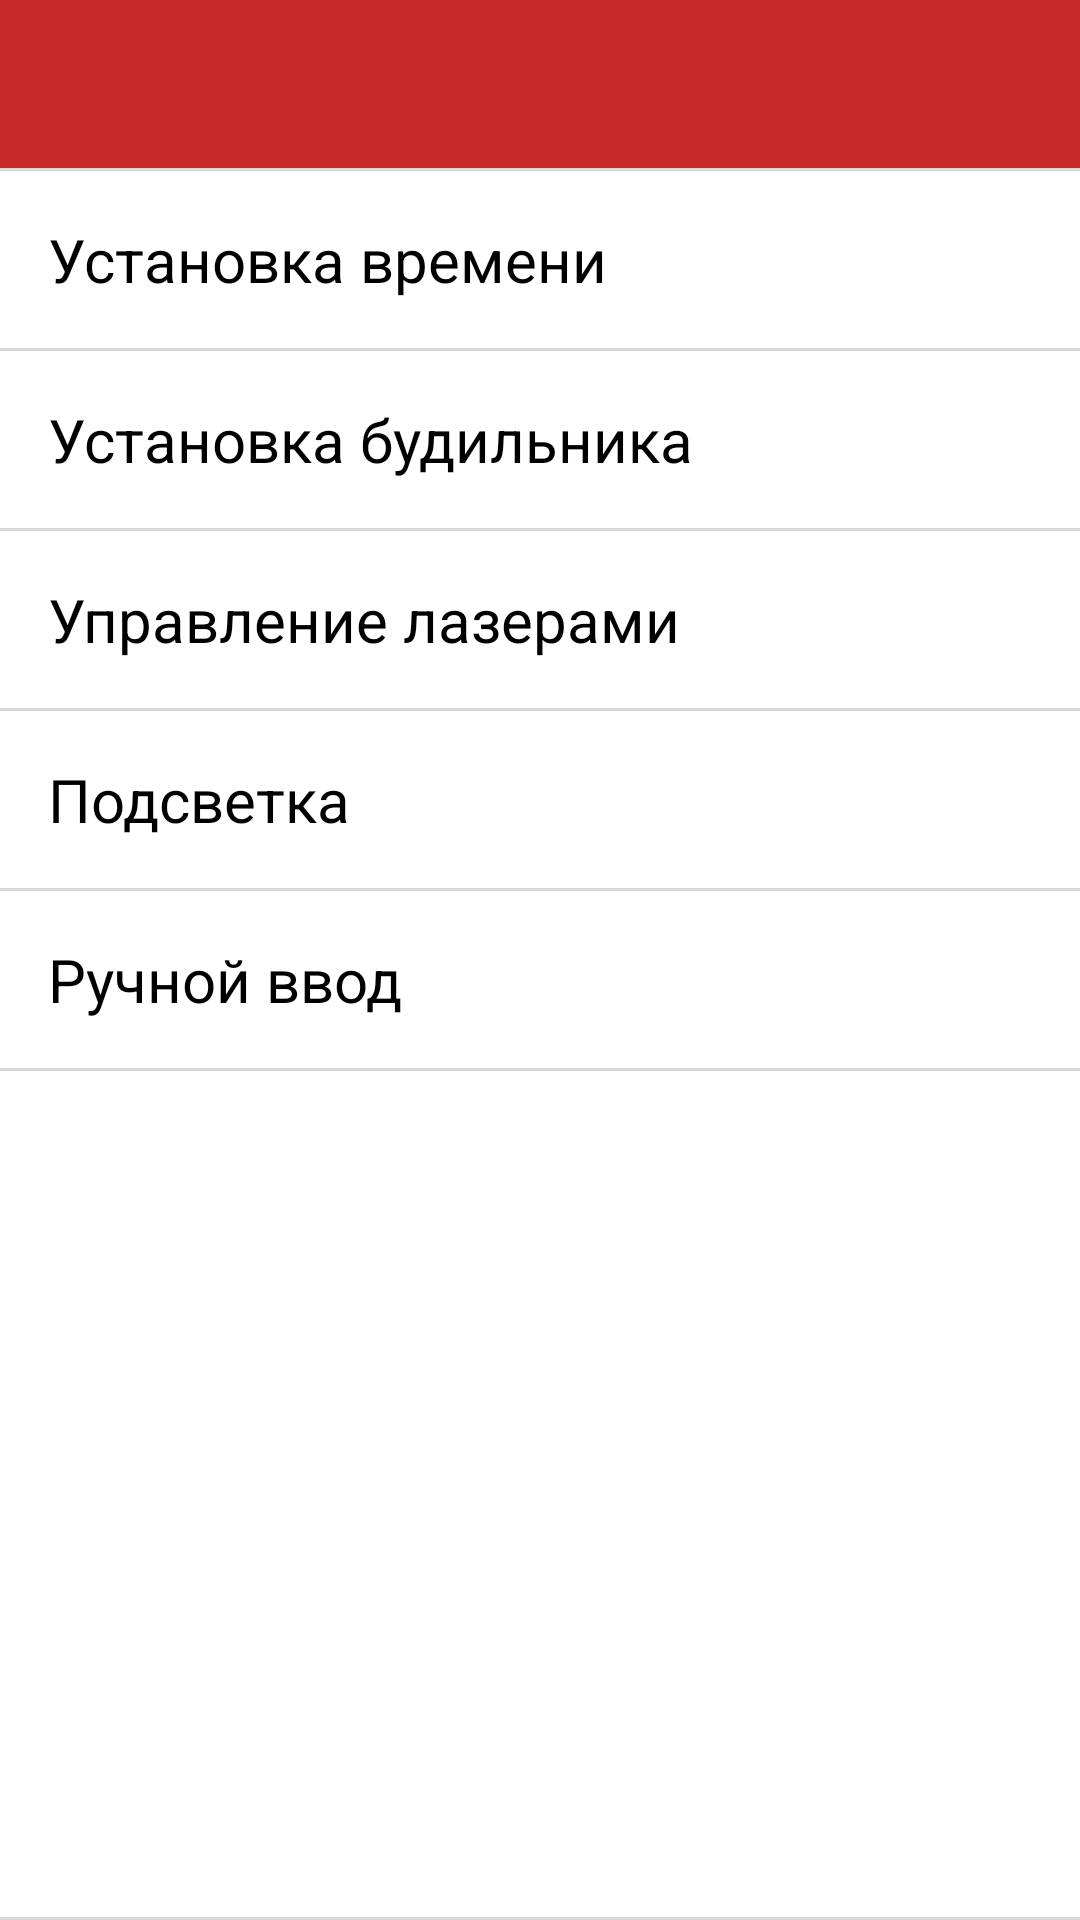

Produce the Android XML layout that renders to this screen, including the resource entries it uses.
<!-- AndroidManifest.xml: activity theme AppTheme -->
<!-- res/layout/activity_main.xml -->
<?xml version="1.0" encoding="utf-8"?>
<android.support.design.widget.CoordinatorLayout xmlns:android="http://schemas.android.com/apk/res/android"
    android:id="@+id/coordinatorLayout"
    android:layout_width="match_parent"
    android:layout_height="match_parent">


    <LinearLayout xmlns:android="http://schemas.android.com/apk/res/android"
        android:layout_width="match_parent"
        android:layout_height="match_parent"
        android:orientation="vertical">

        <include layout="@layout/toolbar" />



        <View
            style="@style/Line"
            android:layout_width="match_parent"
            android:layout_height="@dimen/line_height" />

        <RelativeLayout
            android:id="@+id/rlTime"
            android:layout_width="match_parent"
            android:layout_height="wrap_content"
            android:layout_margin="@dimen/regular_dim">

            <TextView
                android:layout_width="wrap_content"
                android:layout_height="wrap_content"
                android:layout_alignParentLeft="true"
                android:layout_alignParentStart="true"
                android:layout_centerVertical="true"
                android:text="@string/set_time"
                android:textSize="@dimen/text_size_about" />

            <ImageView
                android:layout_width="wrap_content"
                android:layout_height="wrap_content"
                android:layout_alignParentEnd="true"
                android:layout_alignParentRight="true"
                android:src="@drawable/ic_keyboard_arrow_right_black_24dp" />

        </RelativeLayout>

        <View
            style="@style/Line"
            android:layout_width="match_parent"
            android:layout_height="@dimen/line_height" />

        <RelativeLayout
            android:id="@+id/rlAlarm"
            android:layout_width="match_parent"
            android:layout_height="wrap_content"
            android:layout_margin="@dimen/regular_dim">

            <TextView
                android:layout_width="wrap_content"
                android:layout_height="wrap_content"
                android:layout_alignParentLeft="true"
                android:layout_alignParentStart="true"
                android:layout_centerVertical="true"
                android:text="@string/set_alarm"
                android:textSize="@dimen/text_size_about" />

            <ImageView
                android:layout_width="wrap_content"
                android:layout_height="wrap_content"
                android:layout_alignParentEnd="true"
                android:layout_alignParentRight="true"
                android:src="@drawable/ic_keyboard_arrow_right_black_24dp" />

        </RelativeLayout>

        <View
            style="@style/Line"
            android:layout_width="match_parent"
            android:layout_height="@dimen/line_height" />

        <RelativeLayout
            android:id="@+id/rlLaser"
            android:layout_width="match_parent"
            android:layout_height="wrap_content"
            android:layout_margin="@dimen/regular_dim">

            <TextView
                android:layout_width="wrap_content"
                android:layout_height="wrap_content"
                android:layout_alignParentLeft="true"
                android:layout_alignParentStart="true"
                android:layout_centerVertical="true"
                android:text="@string/manager_laser"
                android:textSize="@dimen/text_size_about" />

            <ImageView
                android:layout_width="wrap_content"
                android:layout_height="wrap_content"
                android:layout_alignParentEnd="true"
                android:layout_alignParentRight="true"
                android:src="@drawable/ic_keyboard_arrow_right_black_24dp" />

        </RelativeLayout>

        <View
            style="@style/Line"
            android:layout_width="match_parent"
            android:layout_height="@dimen/line_height" />

        <RelativeLayout
            android:id="@+id/rlLight"
            android:layout_width="match_parent"
            android:layout_height="wrap_content"
            android:layout_margin="@dimen/regular_dim">

            <TextView
                android:layout_width="wrap_content"
                android:layout_height="wrap_content"
                android:layout_alignParentLeft="true"
                android:layout_alignParentStart="true"
                android:layout_centerVertical="true"
                android:text="@string/set_light"
                android:textSize="@dimen/text_size_about" />

            <ImageView
                android:layout_width="wrap_content"
                android:layout_height="wrap_content"
                android:layout_alignParentEnd="true"
                android:layout_alignParentRight="true"
                android:src="@drawable/ic_keyboard_arrow_right_black_24dp" />

        </RelativeLayout>

        <View
            style="@style/Line"
            android:layout_width="match_parent"
            android:layout_height="@dimen/line_height" />

        <RelativeLayout
            android:id="@+id/rlManual"
            android:layout_width="match_parent"
            android:layout_height="wrap_content"
            android:layout_margin="@dimen/regular_dim">

            <TextView
                android:layout_width="wrap_content"
                android:layout_height="wrap_content"
                android:layout_alignParentLeft="true"
                android:layout_alignParentStart="true"
                android:layout_centerVertical="true"
                android:text="@string/manual"
                android:textSize="@dimen/text_size_about" />

            <ImageView
                android:layout_width="wrap_content"
                android:layout_height="wrap_content"
                android:layout_alignParentEnd="true"
                android:layout_alignParentRight="true"
                android:src="@drawable/ic_keyboard_arrow_right_black_24dp" />

        </RelativeLayout>

        <View
            style="@style/Line"
            android:layout_width="match_parent"
            android:layout_height="@dimen/line_height" />

        <ListView
            android:id="@+id/listView"
            android:layout_width="match_parent"
            android:layout_height="0dp"
            android:layout_weight="1"
            android:divider="@null"
            android:stackFromBottom="true"
            android:transcriptMode="alwaysScroll" />

        <View
            style="@style/Line"
            android:layout_width="match_parent"
            android:layout_height="@dimen/line_height" />

    </LinearLayout>
</android.support.design.widget.CoordinatorLayout>
<!-- res/layout/toolbar.xml (included above) -->
<?xml version="1.0" encoding="utf-8"?>
<android.support.v7.widget.Toolbar xmlns:android="http://schemas.android.com/apk/res/android"
    xmlns:app="http://schemas.android.com/apk/res-auto"
    android:id="@+id/toolbar_actionbar"
    android:layout_width="fill_parent"
    style="@style/Toolbar"
    android:layout_height="?android:actionBarSize"
    app:subtitleTextAppearance="@style/ToolbarSubtitle"
    app:titleTextAppearance="@style/Toolbar"
    />
<!-- resources referenced by this layout -->
<resources>
  <dimen name="line_height">1dp</dimen>
  <dimen name="regular_dim">16dp</dimen>
  <dimen name="text_size_about">20sp</dimen>
  <string name="manager_laser">Управление лазерами</string>
  <string name="manual">Ручной ввод</string>
  <string name="set_alarm">Установка будильника</string>
  <string name="set_light">Подсветка</string>
  <string name="set_time">Установка времени</string>
  <style name="Line">
          <item name="android:background">@color/line</item>
          <item name="android:layout_width">1dp</item>
          <item name="android:layout_height">fill_parent</item>
      </style>
  <style name="Toolbar" parent="Widget.AppCompat.Toolbar">
          <item name="android:textColor">@color/colorWhite</item>
          <item name="android:background">@color/colorPrimary</item>
          
  
      </style>
  <style name="ToolbarSubtitle" parent="@style/TextAppearance.Widget.AppCompat.Toolbar.Subtitle">
          <item name="android:textSize">10sp</item>
  
      </style>
  <style name="AppTheme" parent="Theme.AppCompat.Light.NoActionBar">
          
          <item name="colorPrimary">@color/colorPrimary</item>
          <item name="colorPrimaryDark">@color/colorPrimaryDark</item>
          <item name="colorAccent">@color/colorAccent</item>
          <item name="android:textColor">@color/primaryText</item>
          <item name="android:colorBackground">@color/background</item>
  
      </style>
  <color name="line">#28000000</color>
  <color name="colorWhite">#FFFFFF</color>
  <color name="colorPrimary">#C62828</color>
  <color name="colorPrimaryDark">#B71C1C</color>
  <color name="colorAccent">#29B6F6</color>
  <color name="primaryText">#000000</color>
  <color name="background">#FFFFFF</color>
</resources>
